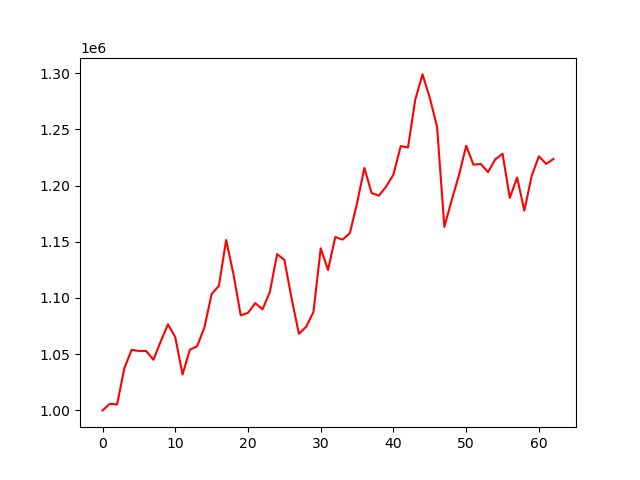

The file beside this chart, header and first rows:
account_value, date, daily_return
1000000, 2020-04-03, 
1005861, 2020-04-06, 0.005861
1005236, 2020-04-07, -0.0006211
1037523, 2020-04-08, 0.03212
1053878, 2020-04-09, 0.01576
1052825, 2020-04-13, -0.0009987
1052825, 2020-04-14, 0.0
1045026, 2020-04-15, -0.007408
1061357, 2020-04-16, 0.01563
1076540, 2020-04-17, 0.01431
1065147, 2020-04-20, -0.01058
1031972, 2020-04-21, -0.03115
1053937, 2020-04-22, 0.02128
1057025, 2020-04-23, 0.002929
1073588, 2020-04-24, 0.01567
1103523, 2020-04-27, 0.02788
1110760, 2020-04-28, 0.006558
1151567, 2020-04-29, 0.03674
1121208, 2020-04-30, -0.02636
1084534, 2020-05-01, -0.03271
1086758, 2020-05-04, 0.002051
1095422, 2020-05-05, 0.007972
1089851, 2020-05-06, -0.005086
1105142, 2020-05-07, 0.01403
1138941, 2020-05-08, 0.03058
1133904, 2020-05-11, -0.004423
1099407, 2020-05-12, -0.03042
1068108, 2020-05-13, -0.02847
1074415, 2020-05-14, 0.005904
1087453, 2020-05-15, 0.01213
1144140, 2020-05-18, 0.05213
1124898, 2020-05-19, -0.01682
1154168, 2020-05-20, 0.02602
1151916, 2020-05-21, -0.001951
1157529, 2020-05-22, 0.004873
1184381, 2020-05-26, 0.0232
1215629, 2020-05-27, 0.02638
1193307, 2020-05-28, -0.01836
1190958, 2020-05-29, -0.001968
1199114, 2020-06-01, 0.006849
1209743, 2020-06-02, 0.008864
1235034, 2020-06-03, 0.02091
1233816, 2020-06-04, -0.0009857
1276446, 2020-06-05, 0.03455
1298823, 2020-06-08, 0.01753
1277896, 2020-06-09, -0.01611
1251959, 2020-06-10, -0.0203
1163265, 2020-06-11, -0.07084
1186768, 2020-06-12, 0.0202
1208967, 2020-06-15, 0.01871
1235350, 2020-06-16, 0.02182
1218501, 2020-06-17, -0.01364
1219195, 2020-06-18, 0.0005703
1211926, 2020-06-19, -0.005963
1223234, 2020-06-22, 0.009331
1228280, 2020-06-23, 0.004125
1189042, 2020-06-24, -0.03195
1207113, 2020-06-25, 0.0152
1177706, 2020-06-26, -0.02436
1208413, 2020-06-29, 0.02607
... 3 more rows
